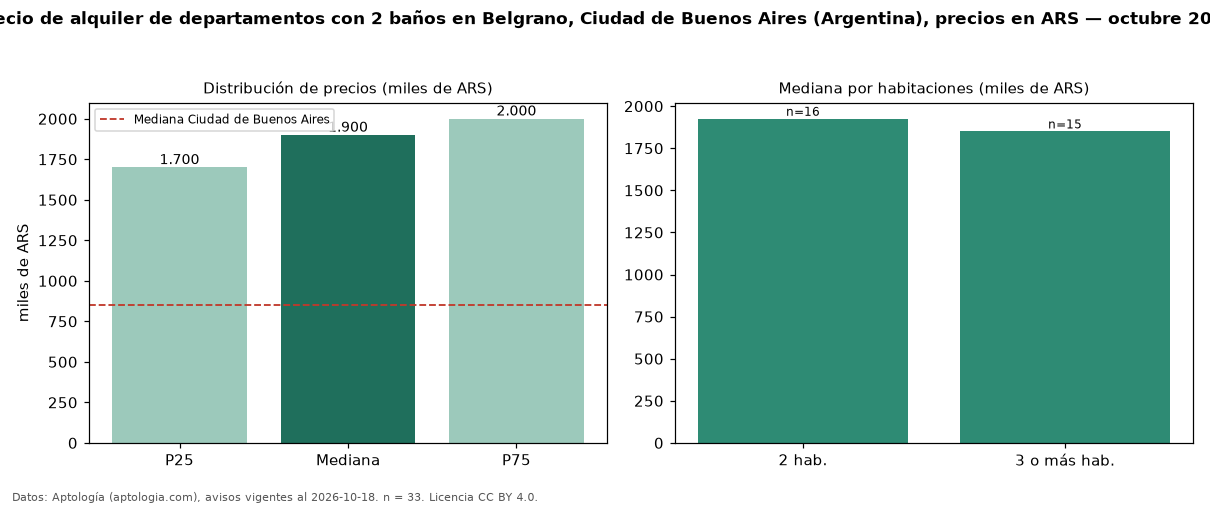

Values plotted in this chart, from the file beside it:
seccion, metrica, valor, moneda, n
filtro, ban2, con 2 baños, , 33
precio, p25, 1700000, ARS, 33
precio, mediana, 1900000, ARS, 33
precio, p75, 2000000, ARS, 33
precio, minimo, 1000000, ARS, 33
precio, maximo, 2700000, ARS, 33
m2, mediana_precio_m2, 22892, ARS, 33
m2, area_mediana_m2, 80.0, m2, 33
banos, mediana_banos, 2.0, , 
habitaciones, 2, 1925000, ARS, 16
habitaciones, 3+, 1850000, ARS, 15
ciudad, mediana_ciudad_referencia, 850000, ARS, 
ciudad, mediana_m2_ciudad, 18889, ARS, 
fuente, fecha_datos, 2026-10-18, , 
fuente, atribucion, https://www.aptologia.com/ar, , 
fuente, licencia, CC BY 4.0, , 
